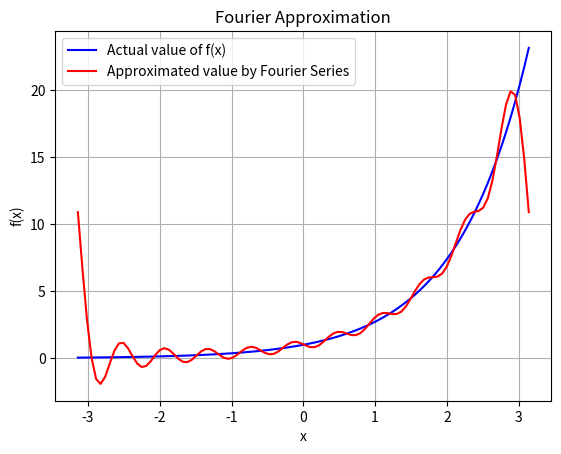

This chart was generated by the following Python code:
import numpy as np
import matplotlib.pyplot as plt
from scipy.integrate import quad
import math
# Polynomial class from Q7, Assignment 4


class Polynomial:
    def __init__(self, coefficients):
        self.coefs = coefficients[:]

    def __str__(self) -> str:
        print('Coefficients of the polynomial are:')
        out = ''
        for coef in self.coefs:
            out += str(coef) + ' '
        return out

    def __add__(self, obj):
        n = len(self.coefs)
        m = len(obj.coefs)
        if n < m:
            out = obj.coefs[:]
            for i in range(n):
                out[i] += self.coefs[i]
            return Polynomial(out)
        else:
            out = self.coefs[:]
            for i in range(m):
                out[i] += obj.coefs[i]
            return Polynomial(out)

    def __sub__(self, obj):
        newObj = []
        for coef in obj.coefs:
            newObj.append((-1)*coef)

        out = Polynomial(newObj[:])
        out2 = Polynomial(self.coefs[:])
        return out+out2

    def __rmul__(self, scalar):
        coefs = []
        for coef in self.coefs:
            coefs.append(scalar*coef)
        return Polynomial(coefs)

    def __mul__(self, obj):
        if isinstance(obj, Polynomial):
            newCoefs = [0] * (len(self.coefs) + len(obj.coefs) - 1)
            for i in range(len(self.coefs)):
                for j in range(len(obj.coefs)):
                    newCoefs[i+j] += self.coefs[i] * obj.coefs[j]
            return Polynomial(newCoefs)
        elif isinstance(obj, float) or isinstance(obj, int):
            coefs = []
            for coef in self.coefs:
                coefs.append(obj*coef)
            return Polynomial(coefs)

    def __getitem__(self, n):
        out = 0
        for i in range(len(self.coefs)):
            out += (self.coefs[i])*(n**i)
        return out

    def evaluate(self, n):
        return self[n]

    def show(self, a, b, points=[], isMatrixMethod=False, isLagrangeMethod=False):
        x = np.linspace(a, b, num=1000)
        y = [self.evaluate(xi) for xi in x]
        plt.xlabel('x')
        plt.ylabel('f(x)')
        plt.grid()
        plotTitle = 'Plot of the polynomial'
        if isMatrixMethod:
            plotTitle = 'Polynomial interpolation using matrix method'
            if isLagrangeMethod:
                plotTitle = 'Polynomial interpolation using Lagrange method'
            xp, yp = zip(*points)
            plt.plot(xp, yp, 'o', color='red')
        plt.title(plotTitle)
        plt.plot(x, y, color='blue', label='Polynomial')
        plt.legend()
        plt.show()

    def fitViaMatrixMethod(self, points: list):
        n = len(points)
        coefs = np.zeros((n, n))
        vector = np.zeros(n)
        for i in range(n):
            for j in range(n):
                coefs[i][j] = points[i][0]**j
            vector[i] = points[i][1]

        solution = np.linalg.solve(coefs, vector)
        fitPolynomial = Polynomial(list(solution))
        fitPolynomial.show(-1, 3, points=points, isMatrixMethod=True)

    def fitViaLagrangePoly(self, points: list):
        n = len(points)
        fitPolynomial = Polynomial([])

        for i in range(n):
            Y = Polynomial([])
            for j in range(n):
                if j == i:
                    continue
                Z = Polynomial([-points[j][0], 1]) * \
                    (1 / (points[i][0] - points[j][0]))
                if len(Y.coefs) == 0:
                    Y = Z
                else:
                    Y *= Z
            Y *= points[i][1]
            print(Y)
            fitPolynomial += Y

        fitPolynomial.show(-1, 3, points=points,
                           isMatrixMethod=True, isLagrangeMethod=True)

    def derivative(self):
        d = []
        for i in range(1, len(self.coefs)):
            d.append(self.coefs[i]*i)

        return Polynomial(d)

    def integrate(self):
        integral = [0]
        for i in range(0, len(self.coefs)):
            integral.append(self.coefs[i]/(i+1))

        return Polynomial(integral)

    def area(self, a, b):
        integral = self.integrate()
        area = integral.evaluate(b) - integral.evaluate(a)
        return area

    def __detSin(self, i):
        if i % 8 == 0 or i % 8 == 4:
            return 0
        elif i % 8 == 1 or i % 8 == 3:
            return 1/(2**(1/2))
        elif i % 8 == 2:
            return 1
        elif i % 8 == 5 or i % 8 == 7:
            return (-1)/(2**(1/2))
        elif i % 8 == 6:
            return -1

    def approxArea(self):
        '''
        We use the Taylor series to estimate the function y(x) = exp(x)*sin(x)
        '''
        currFactorial = 1
        approxPolynomial = []
        n = 100

        nList = list(range(1, n+1))
        areaList = []
        actualArea = np.exp(1/2)*(np.sin(1/2) - np.cos(1/2)) - \
            np.exp(0)*(np.sin(0) - np.cos(0))
        actualArea /= 2

        for i in range(n):
            currSin = self.__detSin(i)
            coef = (2**(i/2))*currSin/currFactorial
            approxPolynomial.append(coef)
            if i != 0:
                currFactorial *= (i+1)
            pTemp = Polynomial(approxPolynomial)
            areaList.append(pTemp.area(0, 1/2))

        approxPolynomial = Polynomial(approxPolynomial)
        approxArea = approxPolynomial.area(0, 1/2)
        approximationError = abs(actualArea - approxArea)

        print(f'Actual Area under the curve: {actualArea}')
        print(f"Computed Area using Taylor's Series Expansion: {approxArea}")
        print(f'Approximation error(n = {n}): {approximationError}')

        plt.title('Actual v/s Approximated Area as a function of n')
        plt.plot(nList, areaList, color='blue', label='Approximated area')
        plt.axhline(actualArea, color='red', label='Actual Area')
        plt.legend(loc='best')
        plt.grid()
        plt.show()

    def bestFitPolynomialPoints(self, points, n):
        if n < 0:
            raise Exception("n must be non-negative")

        m = len(points)
        x = [point[0] for point in points]
        y = [point[1] for point in points]

        b = []
        for j in range(0, n + 1):
            currSum = 0
            for i in range(m):
                currSum += y[i] * (x[i] ** j)
            b.append(currSum)

        S = []
        for j in range(0, n + 1):
            currRow = []
            for k in range(0, n + 1):
                currSum = 0
                for i in range(m):
                    currSum += x[i] ** (j + k)
                currRow.append(currSum)
            S.append(currRow)

        A = list(np.linalg.solve(S, b))
        ans = Polynomial(A)

        plt.plot(x, y, '.', color='red', label='Input points')
        plt.legend()
        ans.show(min(x), max(x), 1000)
        return ans

    def bestFitPolynomialInterval(self, n):
        if n < 0:
            raise Exception("n must be non-negative")

        x = np.linspace(0, np.pi, 100)
        y = [(np.sin(xp) + np.cos(xp)) for xp in x]

        S = []
        for j in range(0, n+1):
            currRow = []
            for k in range(0, n+1):
                currRow.append(((np.pi)**(j+k+1))/(j+k+1))
            S.append(currRow)

        b = []
        for j in range(0, n+1):
            b.append(
                quad((lambda x: (x**j)*(np.sin(x) + np.cos(x))), 0, np.pi)[0])

        A = Polynomial(list(np.linalg.solve(S, b)))
        plt.plot(x, y, '.', color='red', label='Actual Points')
        plt.legend()
        A.show(min(x), max(x), 1000)
        return A

    def nLegendre(self, n):
        if n < 0:
            raise Exception("n must be non-negative")

        coefficient = 1/(math.factorial(n)*(2**n))
        if n == 0:
            p = Polynomial([1])
        else:
            p = Polynomial([-1, 0, 1])

        for i in range(1, n):
            p = p*p

        for i in range(n):
            p = p.derivative()

        p = coefficient*p

        return p

    def _nLegendreFuncS(self, n, power=0):
        # Converts polynomial to a function that can be integrated by quad
        p = self.nLegendre(n)
        for i in range(1, n+power):
            p = p*p
        f = (lambda x: p.evaluate(x))
        return f

    def _nLegendreFuncB(self, n):
        p = self.nLegendre(n)
        for i in range(1, n):
            p = p*p
        f = (lambda x: p.evaluate(x)*np.exp(x))
        return f

    def estimateExp(self, n):
        x = np.linspace(-1, 1, 100)
        y = list(np.exp(xp) for xp in x)

        lPolynomialCoef = []
        for j in range(n+1):
            cj = quad(lambda x: self.nLegendre(
                j)[x] * self.nLegendre(j)[x], -1, 1)[0]
            aj = (1/cj) * \
                (quad(lambda x: self.nLegendre(j)[x]*np.exp(x), -1, 1))[0]
            lPolynomialCoef.append(aj)

        pOut = Polynomial([0])
        for i in range(len(lPolynomialCoef)):
            aj = lPolynomialCoef[i]
            pOut = pOut + (aj*self.nLegendre(i))

        plt.plot(x, y, '.', color='red', label='Actual Points')
        plt.legend()
        pOut.show(-1, 1, 1000)
        return pOut

    def nChebyshev(self, n):
        T0 = Polynomial([1])
        T1 = Polynomial([0, 1])
        T_next = Polynomial([0, 1])

        if n == 0:
            return T0

        if n == 1:
            return T1

        for i in range(2, n+1):
            T_next = Polynomial([0, 2])*T1 - T0
            T0 = Polynomial(T1.coefs)
            T1 = Polynomial(T_next.coefs)

        return T_next

    def verifyChebyshevOrthogonality(self):
        T0 = self.nChebyshev(0)
        T1 = self.nChebyshev(1)
        T2 = self.nChebyshev(2)
        T3 = self.nChebyshev(3)
        T4 = self.nChebyshev(4)

        def w(x): return 1/np.sqrt(1-x**2)

        def f(x, i, j): return w(x) * \
            (self.nChebyshev(i)[x])*(self.nChebyshev(j)[x])

        orthogonalityMatrix = []

        for i in range(5):
            currRow = []
            for j in range(5):
                integral = quad(lambda x: f(x, i, j), -1, 1)[0]
                print(
                    f'M[{i}][{j}] = { integral }')
                # Round off really small values
                if integral <= 1e-10:
                    integral = 0
                currRow.append(integral)
            orthogonalityMatrix.append(currRow)

        print(orthogonalityMatrix)

    def fourierApproximation(self, n):
        '''
        Approximates exp(x) using Fourier series in the range [-pi, pi]
        '''
        A = []
        B = []

        m = (-1)*math.pi
        M = math.pi

        def Ak(k, x):
            return (1/math.pi)*(quad(lambda x: ((math.exp(x))*(math.cos(k*x))), m, M)[0])

        def Bk(k, x):
            return (1/math.pi)*(quad(lambda x: ((math.exp(x))*(math.sin(k*x))), m, M)[0])

        # def evalFourier(p, A, B):
        #     sum = 0
        #     for k in range(1, len(A)):
        #         sum += ((A[k](p))*math.cos(k*p))
        #         sum += ((B[k](p))*math.sin(k*p))
        #     sum += (A[0]/2)
        #     return sum

        for k in range(0, n+1):
            A.append(lambda x: Ak(k, x))
            B.append(lambda x: Bk(k, x))

        x = np.linspace(m, M, 100)
        y1 = [math.exp(xp) for xp in x]
        # y2 = [evalFourier(xp, A, B) for xp in x]
        y2 = []
        for xp in x:
            sum = 0
            for k in range(1, len(A)):
                sum += ((Ak(k, xp))*math.cos(k*xp))
                sum += ((Bk(k, xp))*math.sin(k*xp))
            sum += (Ak(0, xp)/2)
            y2.append(sum)

        plt.title('Fourier Approximation')
        plt.xlabel('x')
        plt.ylabel('f(x)')
        plt.plot(x, y1, color='blue', label='Actual value of f(x)')
        plt.plot(x, y2, color='red', label='Approximated value by Fourier Series')
        plt.legend(loc='best')
        plt.grid()
        plt.show()


if __name__ == "__main__":
    p = Polynomial([])
    p.fourierApproximation(10)
